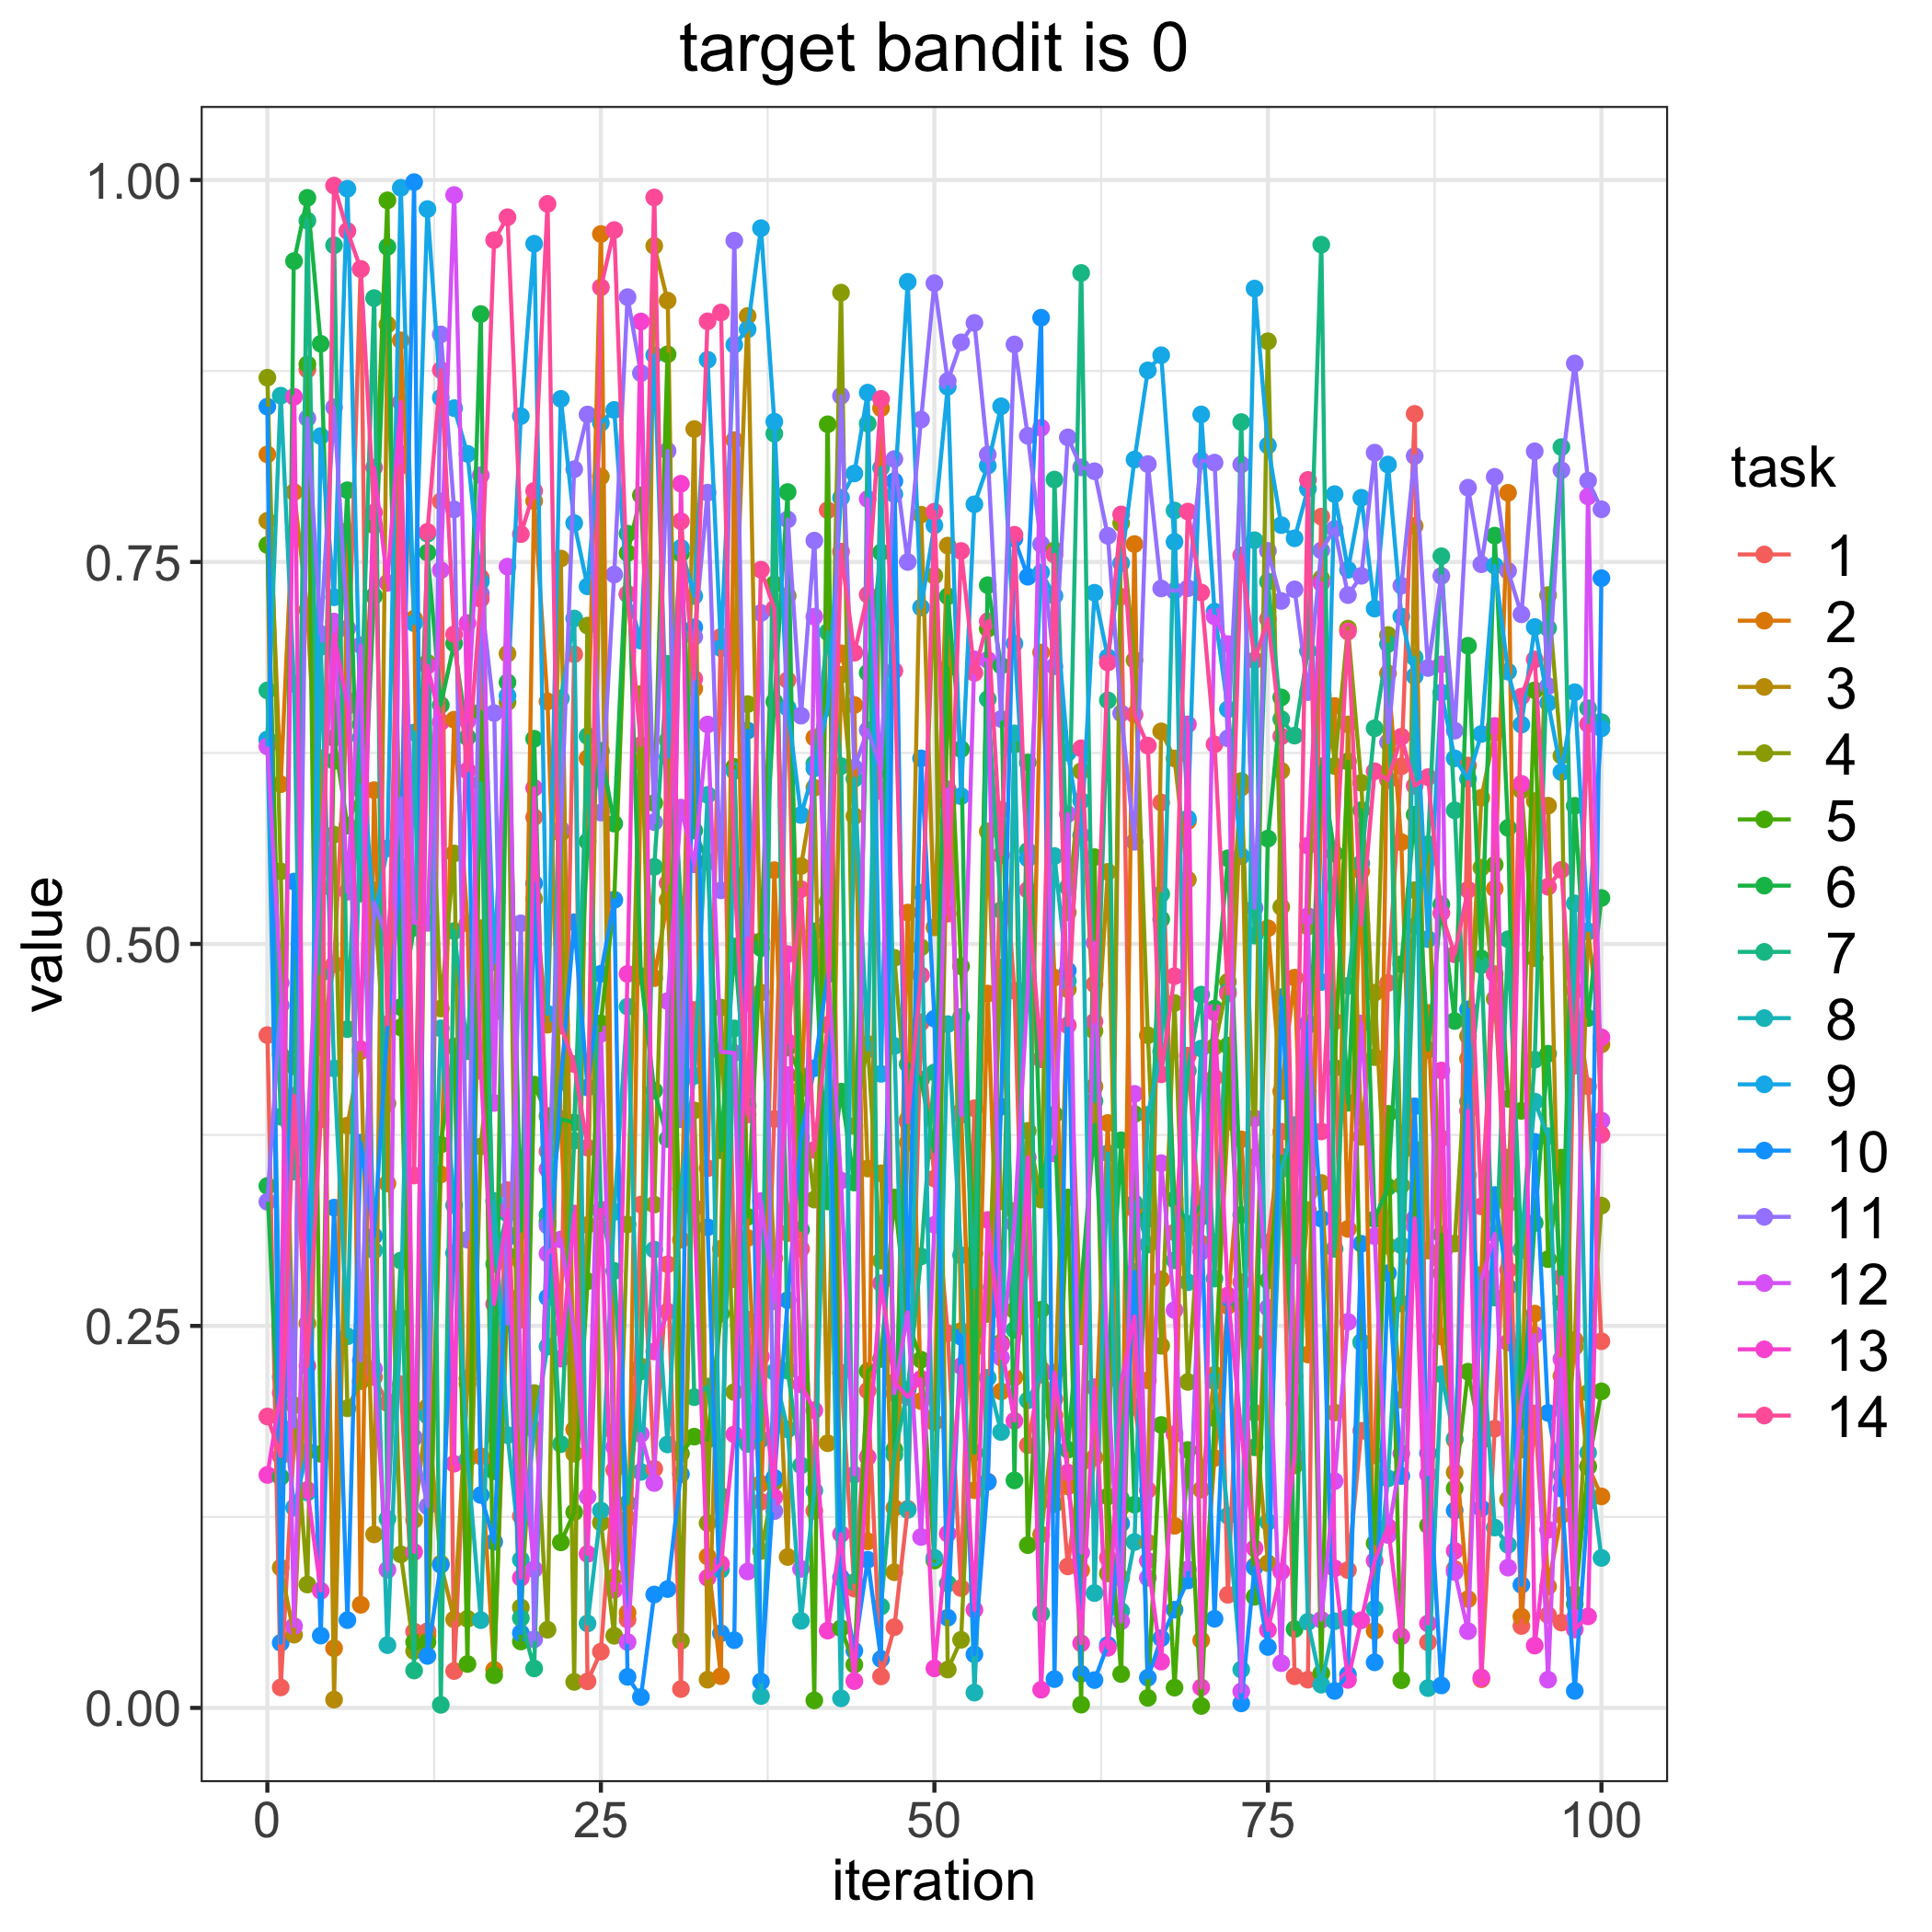

Source data for this figure (header and first rows):
, 1.0, 2.0, 3.0, 4.0, 5.0, 6.0, 7.0, 8.0, 9.0, 10.0, 11.0, 12.0, 13.0, 14.0
0, 0.4403, 0.8204, 0.7769, 0.8706, 0.7611, 0.3416, 0.6659, 0.6338, 0.6336, 0.8517, 0.3313, 0.6293, 0.1525, 0.1907
1, 0.01339, 0.6045, 0.0918, 0.5475, 0.4275, 0.1511, 0.3869, 0.8588, 0.2166, 0.0426, 0.4599, 0.4745, 0.2062, 0.1648
2, 0.1735, 0.7957, 0.04793, 0.1981, 0.4199, 0.9469, 0.351, 0.6702, 0.1311, 0.5408, 0.1839, 0.05355, 0.8581, 0.4007
3, 0.8759, 0.7187, 0.2517, 0.08073, 0.8794, 0.9883, 0.9734, 0.141, 0.168, 0.3282, 0.8441, 0.3743, 0.1426, 0.2238
4, 0.4326, 0.5494, 0.6217, 0.5368, 0.1663, 0.8928, 0.4807, 0.6944, 0.8324, 0.0473, 0.7029, 0.5562, 0.07667, 0.3852
5, 0.4867, 0.03904, 0.005409, 0.5715, 0.6348, 0.6198, 0.9573, 0.4185, 0.7269, 0.3274, 0.8512, 0.711, 0.7024, 0.9963
6, 0.6596, 0.7702, 0.3811, 0.1961, 0.5774, 0.797, 0.4442, 0.2432, 0.9943, 0.05746, 0.7065, 0.5342, 0.6557, 0.9666
7, 0.9418, 0.06748, 0.4298, 0.2138, 0.601, 0.533, 0.6436, 0.6041, 0.6349, 0.3699, 0.2273, 0.6955, 0.4311, 0.9417
8, 0.2165, 0.6007, 0.1136, 0.535, 0.7739, 0.7277, 0.9227, 0.2994, 0.5161, 0.3088, 0.5272, 0.2219, 0.8118, 0.7824
9, 0.1995, 0.3432, 0.9054, 0.3956, 0.9867, 0.9563, 0.1237, 0.04108, 0.5626, 0.4445, 0.5036, 0.0904, 0.7363, 0.4475
10, 0.2118, 0.895, 0.5505, 0.1005, 0.4454, 0.4587, 0.2928, 0.2551, 0.9949, 0.5477, 0.5954, 0.8207, 0.8546, 0.8129
11, 0.05, 0.7129, 0.1229, 0.03726, 0.04308, 0.5106, 0.02448, 0.6384, 0.7099, 0.9986, 0.1769, 0.5138, 0.1021, 0.3484
12, 0.05018, 0.04729, 0.197, 0.684, 0.04301, 0.7561, 0.7685, 0.1913, 0.981, 0.03401, 0.132, 0.5138, 0.6821, 0.7697
13, 0.7897, 0.3492, 0.09443, 0.4577, 0.3687, 0.6564, 0.002003, 0.4448, 0.8575, 0.0936, 0.8989, 0.7446, 0.6451, 0.8756
14, 0.02414, 0.6468, 0.05787, 0.5592, 0.4329, 0.6967, 0.5084, 0.329, 0.8507, 0.2976, 0.7844, 0.9902, 0.1598, 0.7027
15, 0.2156, 0.5135, 0.2121, 0.05832, 0.02873, 0.6352, 0.4298, 0.1627, 0.8208, 0.6536, 0.3064, 0.646, 0.71, 0.6134
16, 0.7397, 0.1646, 0.5103, 0.3675, 0.6519, 0.9123, 0.6054, 0.05742, 0.7371, 0.1393, 0.7293, 0.8068, 0.4168, 0.7258
17, 0.1575, 0.02494, 0.1784, 0.4556, 0.02136, 0.1549, 0.2905, 0.3318, 0.488, 0.1087, 0.6511, 0.3959, 0.2643, 0.9607
18, 0.3389, 0.2695, 0.69, 0.6582, 0.2962, 0.6712, 0.3235, 0.1785, 0.6624, 0.3078, 0.2515, 0.7469, 0.3257, 0.9756
19, 0.1256, 0.254, 0.2919, 0.06576, 0.04347, 0.3122, 0.05879, 0.09698, 0.8455, 0.049, 0.5135, 0.1854, 0.08513, 0.7682
20, 0.5829, 0.7899, 0.5296, 0.2061, 0.408, 0.6343, 0.02581, 0.1821, 0.9583, 0.5396, 0.04487, 0.09078, 0.6021, 0.7965
21, 0.3643, 0.6587, 0.4471, 0.05116, 0.3874, 0.3181, 0.3228, 0.2365, 0.4543, 0.2686, 0.3156, 0.2973, 0.3526, 0.9844
22, 0.2489, 0.3839, 0.7523, 0.5724, 0.1083, 0.3853, 0.1726, 0.6607, 0.8568, 0.4097, 0.5749, 0.3066, 0.2286, 0.4465
23, 0.6896, 0.1822, 0.1664, 0.01702, 0.1281, 0.3831, 0.3713, 0.713, 0.7754, 0.5142, 0.8107, 0.2467, 0.3236, 0.4214
24, 0.01736, 0.6215, 0.316, 0.7084, 0.2792, 0.5671, 0.636, 0.05528, 0.734, 0.406, 0.8465, 0.1383, 0.1008, 0.3667
25, 0.0368, 0.9646, 0.8059, 0.1213, 0.448, 0.6264, 0.325, 0.1292, 0.841, 0.4805, 0.586, 0.4412, 0.3261, 0.9297
26, 0.1557, 0.1805, 0.08558, 0.04721, 0.5289, 0.5787, 0.286, 0.3246, 0.8495, 0.5289, 0.7418, 0.1707, 0.07724, 0.9672
27, 0.05781, 0.06231, 0.124, 0.3164, 0.7559, 0.7685, 0.1339, 0.459, 0.7287, 0.02031, 0.9233, 0.0431, 0.4804, 0.7292
28, 0.3294, 0.6196, 0.2235, 0.6636, 0.7936, 0.479, 0.2202, 0.1544, 0.6985, 0.007095, 0.8736, 0.1792, 0.9074, 0.6301
29, 0.1565, 0.4776, 0.9569, 0.3294, 0.5922, 0.404, 0.5504, 0.2999, 0.8854, 0.0742, 0.5797, 0.1472, 0.2333, 0.9886
30, 0.2903, 0.5287, 0.9211, 0.6333, 0.8859, 0.3723, 0.6833, 0.1724, 0.6223, 0.07775, 0.8227, 0.4626, 0.2594, 0.5398
31, 0.01235, 0.3064, 0.4092, 0.04388, 0.1664, 0.7555, 0.5257, 0.3398, 0.7592, 0.1529, 0.3853, 0.5892, 0.8012, 0.7767
32, 0.4568, 0.6671, 0.837, 0.391, 0.1775, 0.5742, 0.2034, 0.4136, 0.7277, 0.7072, 0.701, 0.5522, 0.3273, 0.6735
33, 0.3532, 0.09909, 0.01846, 0.1209, 0.1756, 0.5538, 0.2103, 0.5976, 0.8823, 0.3146, 0.7954, 0.6436, 0.08515, 0.9075
34, 0.701, 0.02076, 0.3005, 0.4583, 0.258, 0.365, 0.1389, 0.09043, 0.6936, 0.04887, 0.5351, 0.4295, 0.09423, 0.9133
35, 0.2805, 0.8297, 0.6853, 0.2067, 0.6159, 0.4984, 0.4447, 0.6132, 0.8921, 0.04433, 0.9603, 0.4286, 0.179, 0.5453
36, 0.2541, 0.3075, 0.911, 0.657, 0.3214, 0.3941, 0.1727, 0.2298, 0.9023, 0.6396, 0.4616, 0.08927, 0.5036, 0.3884
37, 0.135, 0.1468, 0.4682, 0.1027, 0.5019, 0.4973, 0.1759, 0.007716, 0.9685, 0.01727, 0.7166, 0.3317, 0.23, 0.7449
38, 0.3854, 0.5483, 0.2942, 0.1478, 0.7355, 0.6586, 0.834, 0.2199, 0.8418, 0.1506, 0.1288, 0.2661, 0.1379, 0.7194
39, 0.6726, 0.3108, 0.09878, 0.7278, 0.4323, 0.7958, 0.2207, 0.1822, 0.6545, 0.2669, 0.7778, 0.4141, 0.4933, 0.4358
40, 0.3004, 0.3904, 0.551, 0.4052, 0.4137, 0.313, 0.1587, 0.05699, 0.5844, 0.3734, 0.6494, 0.091, 0.2117, 0.5358
41, 0.129, 0.635, 0.6023, 0.3327, 0.004905, 0.5083, 0.6179, 0.1422, 0.6149, 0.4187, 0.764, 0.7142, 0.1948, 0.3652
42, 0.7839, 0.6583, 0.1732, 0.5278, 0.8401, 0.3315, 0.7041, 0.4284, 0.6548, 0.4801, 0.5153, 0.4886, 0.05057, 0.447
43, 0.2193, 0.6903, 0.6762, 0.9263, 0.05215, 0.4033, 0.6164, 0.006242, 0.792, 0.08528, 0.8587, 0.3451, 0.1138, 0.7568
44, 0.07805, 0.6564, 0.5836, 0.3808, 0.0283, 0.3438, 0.0824, 0.6081, 0.8079, 0.03737, 0.6153, 0.1527, 0.01753, 0.6906
45, 0.2076, 0.109, 0.353, 0.4346, 0.2204, 0.6775, 0.8406, 0.4309, 0.8608, 0.09697, 0.64, 0.7912, 0.1642, 0.7286
46, 0.0206, 0.8506, 0.3499, 0.2927, 0.2283, 0.7563, 0.06634, 0.8116, 0.415, 0.03198, 0.6144, 0.6, 0.2779, 0.8567
47, 0.05282, 0.1309, 0.08879, 0.4909, 0.334, 0.1691, 0.1656, 0.4333, 0.7943, 0.8029, 0.8174, 0.2059, 0.2131, 0.6788
48, 0.1303, 0.5205, 0.37, 0.3851, 0.2532, 0.4214, 0.2082, 0.1296, 0.9333, 0.2521, 0.75, 0.2589, 0.2035, 0.3834
49, 0.4487, 0.2008, 0.781, 0.4978, 0.2279, 0.4113, 0.2955, 0.5336, 0.7202, 0.6214, 0.8432, 0.1119, 0.2153, 0.4795
50, 0.3465, 0.1868, 0.5108, 0.741, 0.09646, 0.3642, 0.4159, 0.09824, 0.774, 0.4511, 0.9324, 0.3162, 0.02586, 0.7829
51, 0.2452, 0.5926, 0.7607, 0.02509, 0.6807, 0.7275, 0.08137, 0.4475, 0.8647, 0.05903, 0.8684, 0.6012, 0.114, 0.5198
52, 0.07843, 0.3903, 0.2466, 0.04456, 0.4854, 0.6275, 0.4522, 0.2963, 0.5967, 0.2429, 0.8937, 0.388, 0.2237, 0.7572
53, 0.3924, 0.1425, 0.2468, 0.2355, 0.2973, 0.167, 0.2753, 0.009997, 0.7878, 0.03507, 0.9065, 0.6863, 0.06423, 0.6774
54, 0.1481, 0.4675, 0.5736, 0.2578, 0.7063, 0.7348, 0.6603, 0.216, 0.813, 0.1479, 0.8203, 0.6859, 0.3193, 0.7112
55, 0.5879, 0.2071, 0.3317, 0.4845, 0.239, 0.6822, 0.5221, 0.1805, 0.8519, 0.3935, 0.6472, 0.2292, 0.2379, 0.5582
56, 0.4693, 0.2163, 0.3252, 0.2602, 0.6305, 0.1489, 0.2474, 0.6378, 0.6965, 0.7653, 0.8924, 0.3168, 0.1879, 0.7678
57, 0.1719, 0.291, 0.3505, 0.3776, 0.1065, 0.6188, 0.5609, 0.2013, 0.5559, 0.7403, 0.8326, 0.4704, 0.3602, 0.5354
58, 0.2217, 0.6907, 0.1135, 0.3327, 0.2606, 0.3411, 0.0617, 0.2181, 0.7431, 0.9099, 0.7616, 0.8378, 0.01189, 0.4245
59, 0.2021, 0.478, 0.1914, 0.7576, 0.1334, 0.3884, 0.8039, 0.5575, 0.7279, 0.01883, 0.6817, 0.3628, 0.2194, 0.7548
... 41 more rows
